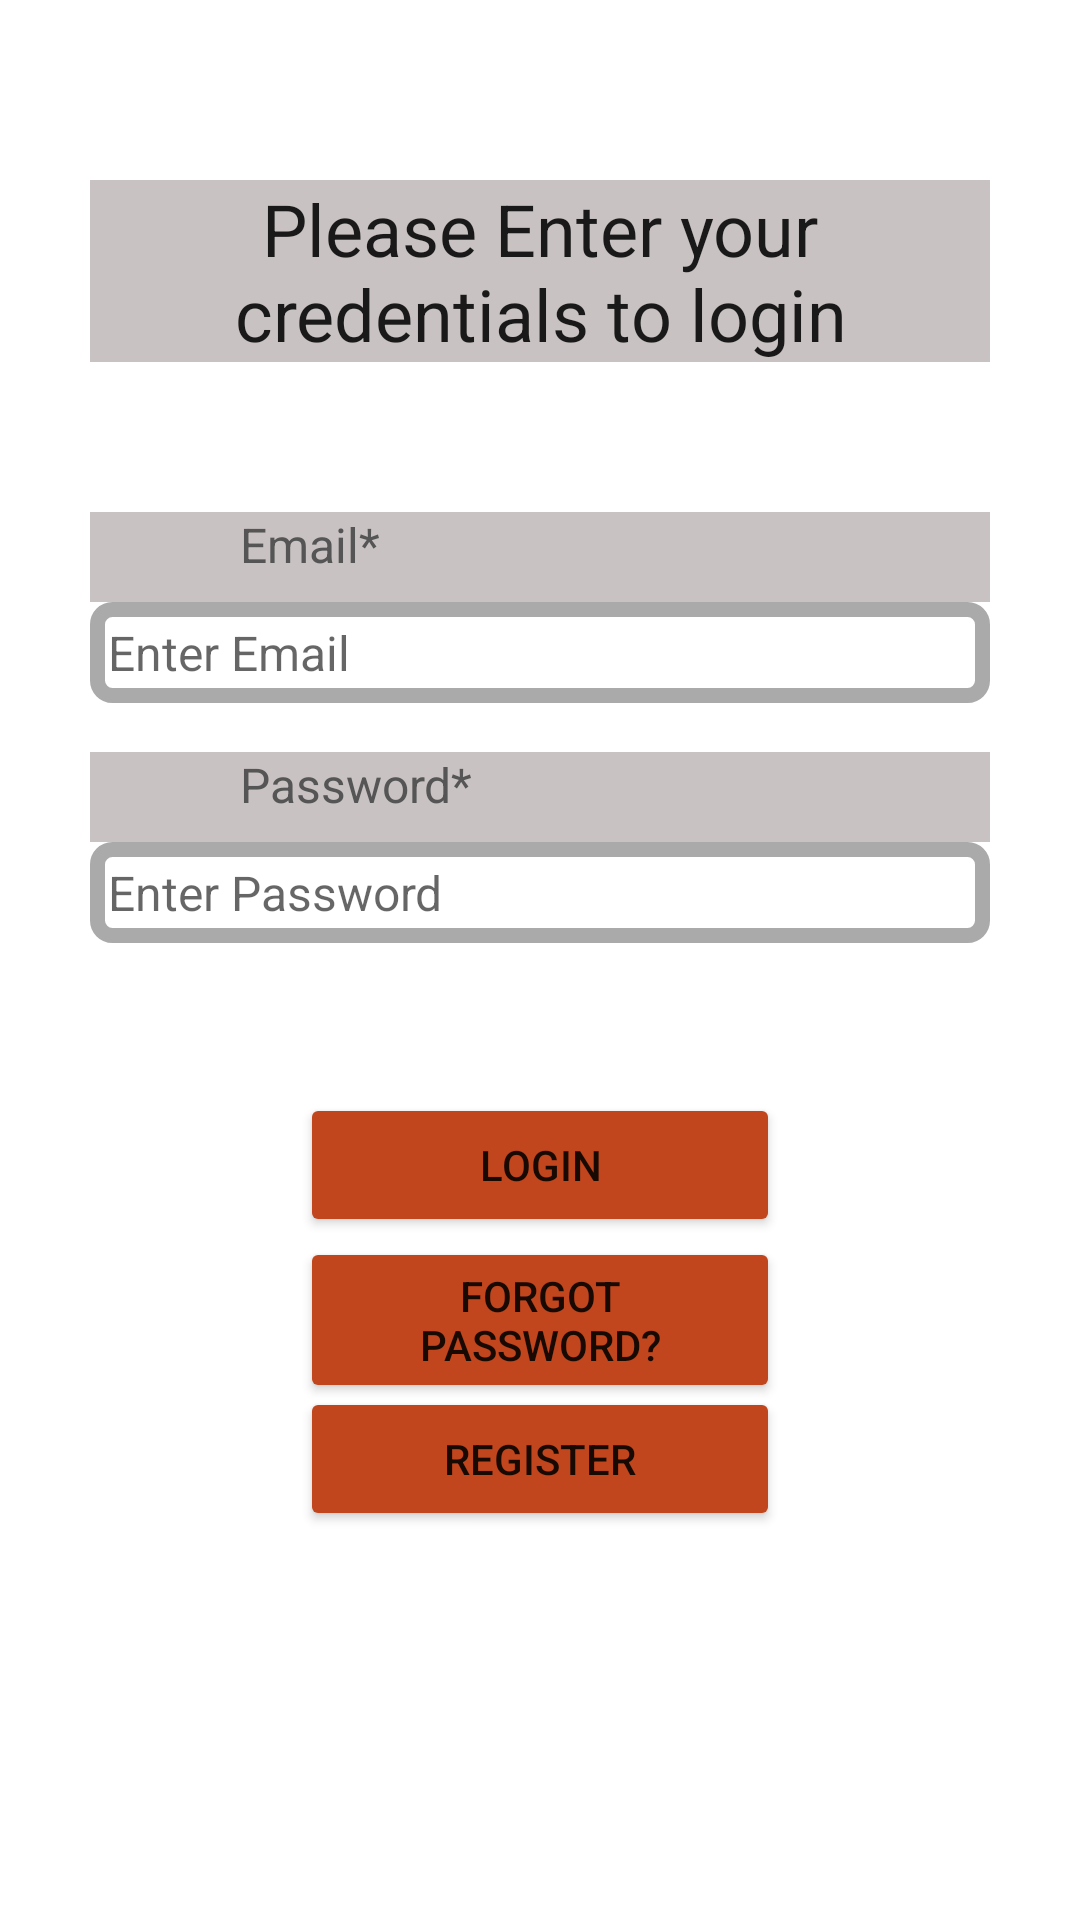

Produce the Android XML layout that renders to this screen, including the resource entries it uses.
<!-- AndroidManifest.xml: application theme Theme.EdenProject -->
<!-- res/layout/login_activity.xml -->
<?xml version="1.0" encoding="utf-8"?>
<ScrollView xmlns:android="http://schemas.android.com/apk/res/android"
    xmlns:app="http://schemas.android.com/apk/res-auto"
    xmlns:tools="http://schemas.android.com/tools"
    android:layout_width="match_parent"
    android:layout_height="match_parent"
    tools:context=".LoginActivity"
    android:background="@drawable/home_logo">

    <RelativeLayout
        android:layout_width="match_parent"
        android:layout_height="wrap_content"
        android:padding="15dp"
        android:layout_margin="15dp">

        <TextView
            android:id="@+id/textView_login_head"
            android:layout_width="match_parent"
            android:layout_height="wrap_content"
            android:layout_marginTop="30dp"
            android:background="#c9c2c2"
            android:text="Please Enter your credentials to login"
            android:textAlignment="center"
            android:textAppearance="@style/TextAppearance.AppCompat.Headline" />


        <TextView
            android:id="@+id/textView_login_email"
            android:layout_width="270dp"
            android:layout_height="30dp"
            android:layout_below="@+id/textView_login_head"
            android:layout_marginStart="50dp"
            android:layout_marginTop="50dp"
            android:background="#c9c2c2"
            android:text="Email*"
            android:textColor="#555555"
            android:textSize="16sp" />

        <ImageView
            android:id="@+id/imageView_email_logo"
            android:layout_width="50dp"
            android:layout_height="30dp"
            android:layout_above="@+id/editText_login_email"
            android:background="#c9c2c2" />

        <EditText
            android:id="@+id/editText_login_email"
            android:layout_width="320dp"
            android:layout_height="wrap_content"
            android:layout_below="@+id/textView_login_email"
            android:background="@drawable/border"
            android:hint="Enter Email"
            android:inputType="textEmailAddress"
            android:padding="6dp"
            android:textSize="16sp" />

        <TextView
            android:id="@+id/textView_login_pwd"
            android:layout_width="267dp"
            android:layout_height="30dp"
            android:layout_below="@+id/textView_login_email"
            android:layout_marginStart="50dp"
            android:layout_marginTop="50dp"
            android:background="#c9c2c2"
            android:text="Password*"
            android:textColor="#555555"
            android:textSize="16sp" />

        <ImageView
            android:id="@+id/imageView_pwd_logo"
            android:layout_width="50dp"
            android:layout_height="30dp"
            android:layout_above="@+id/editText_login_pwd"
            android:background="#c9c2c2" />

        <ImageView
            android:id="@+id/imageView_shot_hide_pwd"
            android:layout_width="30dp"
            android:layout_height="32dp"
            android:layout_below="@id/textView_login_pwd"
            android:layout_marginStart="320dp"
            android:background="#c9c2c2" />

        <EditText
            android:id="@+id/editText_login_pwd"
            android:layout_width="320dp"
            android:layout_height="wrap_content"
            android:layout_below="@+id/textView_login_pwd"
            android:background="@drawable/border"
            android:hint="Enter Password"
            android:inputType="textPassword"
            android:padding="6dp"
            android:textSize="16sp" />

        <Button
            android:id="@+id/button_login"
            android:layout_width="match_parent"
            android:layout_height="wrap_content"
            android:layout_below="@+id/editText_login_pwd"
            android:layout_marginLeft="70dp"
            android:layout_marginTop="50dp"
            android:layout_marginRight="70dp"
            android:text="Login"
            android:backgroundTint="#c1461d"/>

        <Button
            android:id="@+id/button_forgot_password"
            android:layout_width="match_parent"
            android:layout_height="wrap_content"
            android:layout_below="@+id/button_login"
            android:layout_marginLeft="70dp"
            android:layout_marginRight="70dp"
            android:text="Forgot Password?"
            android:backgroundTint="#c1461d"/>

        <Button
            android:id="@+id/button_register"
            android:layout_width="match_parent"
            android:layout_height="wrap_content"
            android:layout_below="@+id/button_login"
            android:layout_marginLeft="70dp"
            android:layout_marginTop="50dp"
            android:layout_marginRight="70dp"
            android:text="Register"
            android:backgroundTint="#c1461d"/>
        <ProgressBar
            android:layout_width="wrap_content"
            android:layout_height="wrap_content"
            android:id="@+id/progressBar"
            style="?android:attr/progressBarStyleLarge"
            android:layout_centerHorizontal="true"
            android:layout_centerVertical="true"
            android:elevation="10dp"
            android:visibility="gone"/>

    </RelativeLayout>

</ScrollView>
<!-- resources referenced by this layout -->
<resources>
  <!-- drawable border (drawable) -->
  <?xml version="1.0" encoding="utf-8"?>
  <shape xmlns:android="http://schemas.android.com/apk/res/android">
      <solid android:color="#FFFF"/>
  
      <stroke android:width="5dp" android:color="#AAAAAA"/>
  
     <corners android:radius="5dp"/>
  
  
  
  </shape>
  <style name="Theme.EdenProject" parent="Theme.MaterialComponents.DayNight.DarkActionBar">
          
          <item name="colorPrimary">@color/purple_500</item>
          <item name="colorPrimaryVariant">@color/purple_700</item>
          <item name="colorOnPrimary">@color/white</item>
          
          <item name="colorSecondary">@color/teal_200</item>
          <item name="colorSecondaryVariant">@color/teal_700</item>
          <item name="colorOnSecondary">@color/black</item>
          
          <item name="android:statusBarColor" tools:targetApi="l">?attr/colorPrimaryVariant</item>
          
      </style>
  <color name="purple_500">#FF6200EE</color>
  <color name="purple_700">#FF3700B3</color>
  <color name="white">#FFFFFFFF</color>
  <color name="teal_200">#FF03DAC5</color>
  <color name="teal_700">#FF018786</color>
  <color name="black">#FF000000</color>
</resources>
